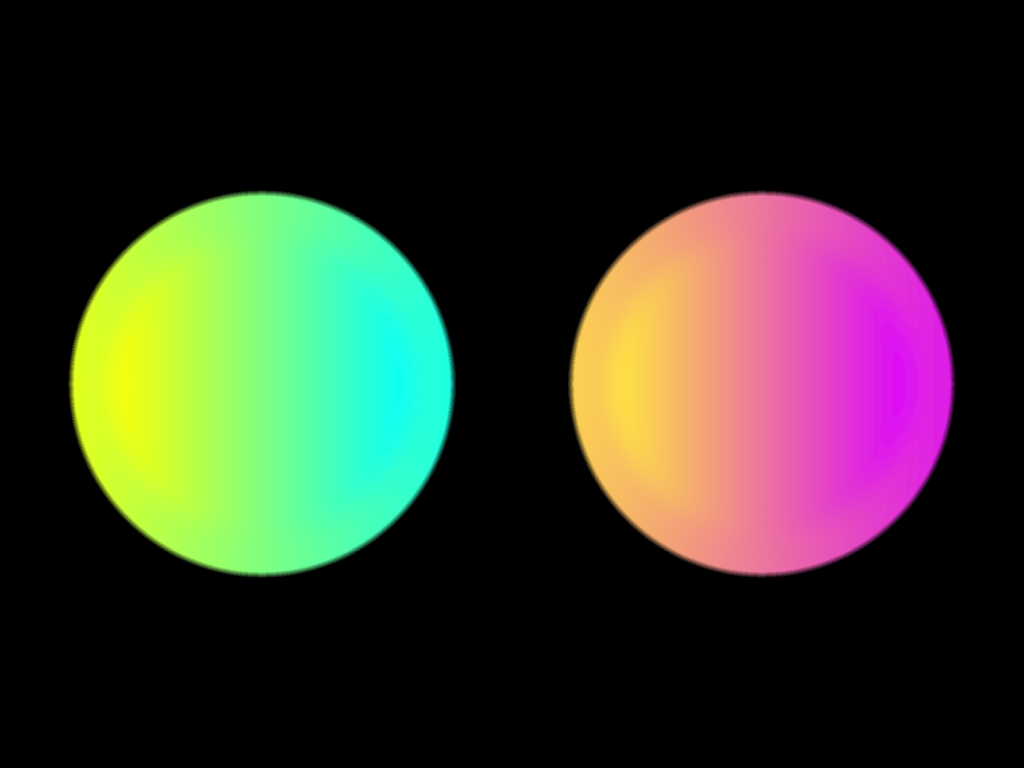

Give the HTML and CSS whose rendering is this image.

<!-- file: Animación CSS.html -->
<!DOCTYPE html>
<html lang="es">
<head>
    <meta charset="UTF-8">
    <title>CSS Animación Burbuja Pegajosa</title>
    <link rel="stylesheet" href="style.css">
</head>
<body>
    <div class="container">
        <div class="circle circle1"></div>
        <div class="circle circle2"></div>
    </div>
    <svg>
        <filter id="pegajoso">
            <feGaussianBlur in="SourceGraphic" stdDeviation="10" />
            <feColorMatrix values="
                1 0 0 0 0
                0 1 0 0 0
                0 0 1 0 0
                0 0 0 20 -10
            " />
        </filter>
    </svg>
</body>
</html>

/* file: style.css */
*
{
    margin:0;
    padding: 0;
    box-sizing: border-box;
}
body{
    display: flex;
    justify-content: center;
    align-items: center;
    min-height: 100vh;
    background: #000;
    overflow: hidden;
}
.container{
    position: relative;
    width: 800px;
    display: flex;
    justify-content: space-between;
    filter: url(#pegajoso);
}
.container .circle{
    position: relative;
    min-width: 300px;
    height: 300px;
    border-radius: 50%;
    background: #fff;
}
.container .circle:before{
    content: '';
    position: absolute;
    top: -50px;
    left: -50px;
    right: -50px;
    bottom: -50px;
    border-radius: 50%;
    background: #fff;
    z-index: -1;
    filter: blur(50px);
}
.container .circle.circle1, .container .circle.circle1:before{
    background: linear-gradient(90deg, #ff0, #0ff);
}
.container .circle.circle2, .container .circle.circle2:before{
    background: linear-gradient(90deg, #ffeb3b, #da00ff);
}
.container .circle.circle1{
    animation: animate1 5s linear infinite;
}
@keyframes animate1 {
    0%{
        transform: translateX(0) rotate(0deg);
    }
    30%{
        transform: translateX(250px) rotate(240deg);
    }
    60%{
        transform: translateX(250px) rotate(480deg);
    }
    100%{
        transform: translateX(0) rotate(720deg);
    }
}

.container .circle.circle2{
    animation: animate2 5s linear infinite;
}
@keyframes animate2 {
    0%{
        transform: translateX(0) rotate(0deg);
    }
    30%{
        transform: translateX(-250px) rotate(-240deg);
    }
    60%{
        transform: translateX(-250px) rotate(-480deg);
    }
    100%{
        transform: translateX(0) rotate(-720deg);
    }
}
svg{
    width: 0;
    height: 0;
}
